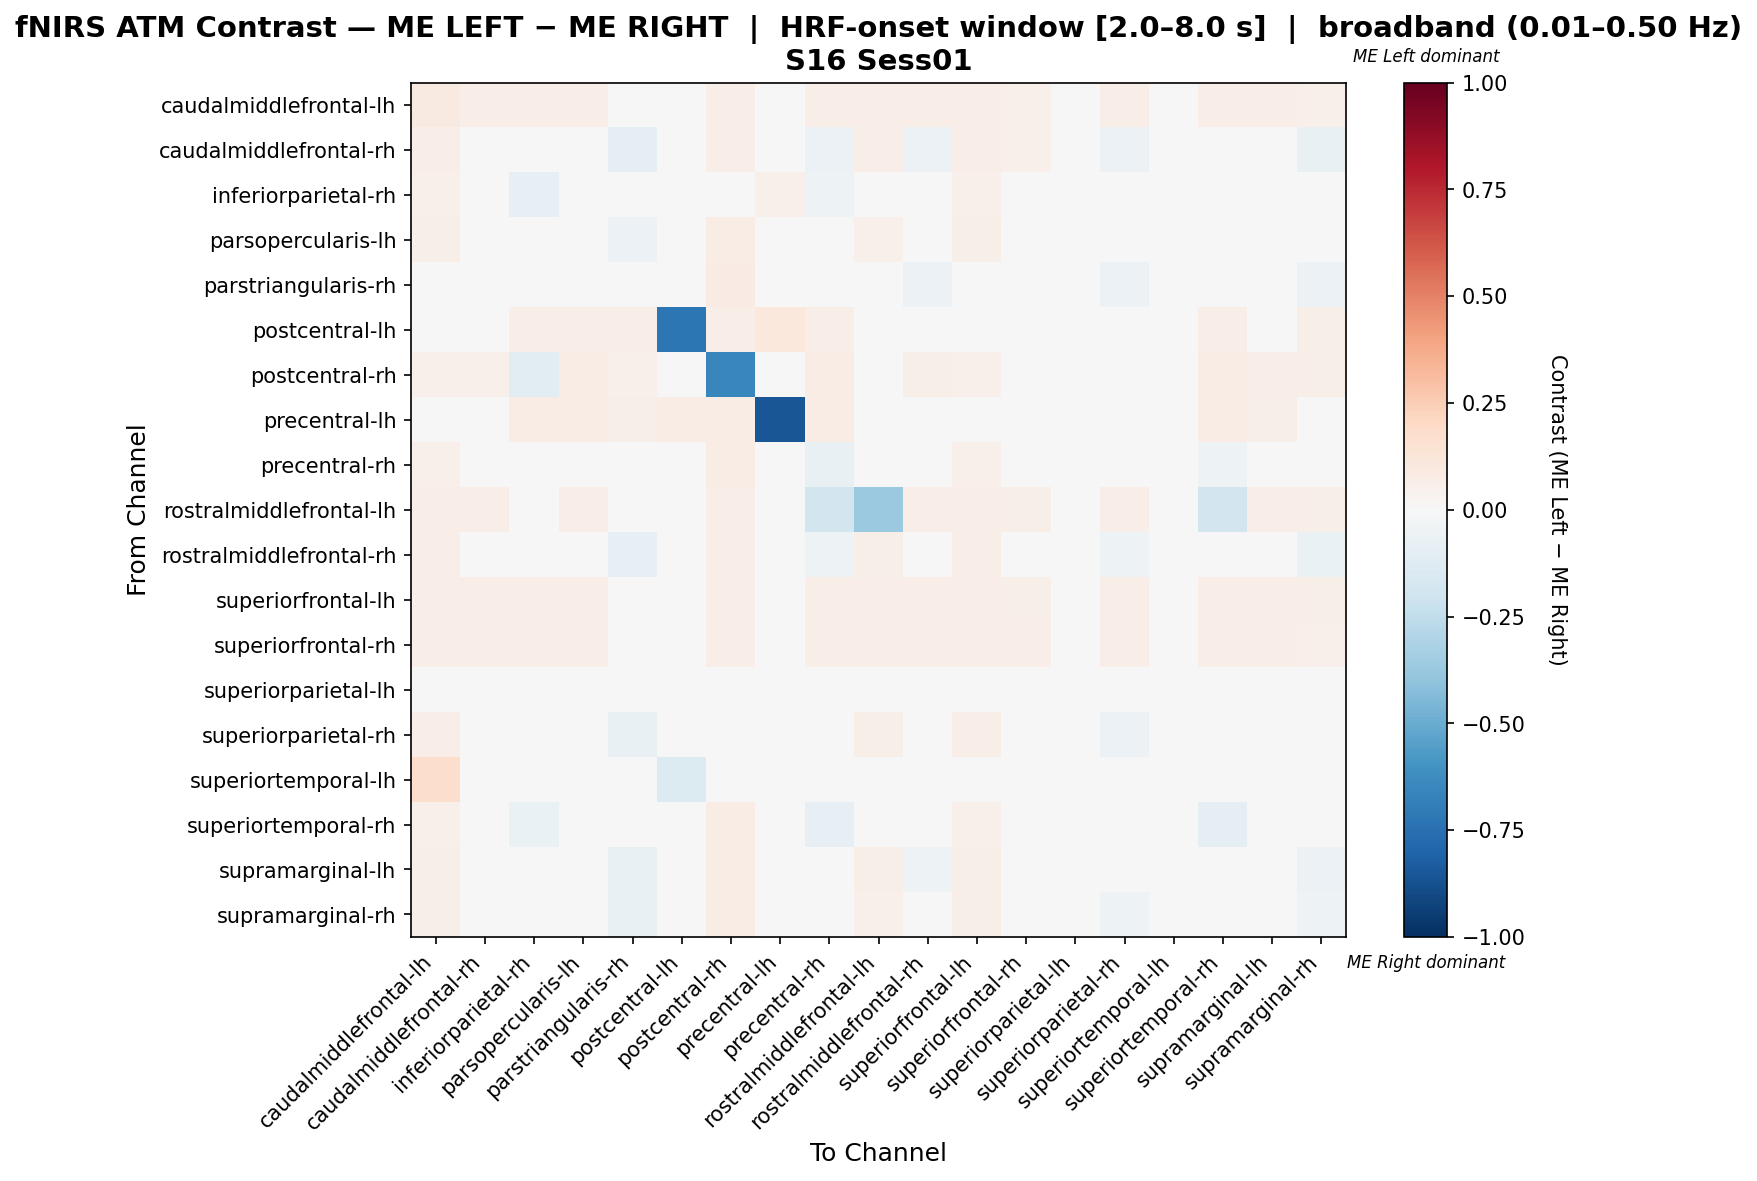

The data file committed next to this chart (first rows):
, caudalmiddlefrontal-lh, caudalmiddlefrontal-rh, inferiorparietal-rh, parsopercularis-lh, parstriangularis-rh, postcentral-lh, postcentral-rh, precentral-lh, precentral-rh, rostralmiddlefrontal-lh, rostralmiddlefrontal-rh, superiorfrontal-lh, superiorfrontal-rh, superiorparietal-lh, superiorparietal-rh, superiortemporal-lh, superiortemporal-rh, supramarginal-lh, supramarginal-rh
caudalmiddlefrontal-lh, 0.08982, 0.06587, 0.06587, 0.06587, 0.02994, 0.0, 0.06587, 0.02395, 0.06587, 0.06587, 0.06587, 0.06587, 0.05389, 0.0, 0.06587, 0.02395, 0.06587, 0.06587, 0.05389
caudalmiddlefrontal-rh, 0.06667, -0.02197, -0.008333, 0.04167, -0.0947, 0.0, 0.06667, 0.02424, -0.05833, 0.06667, -0.05833, 0.06667, 0.05455, 0.0, -0.05833, 0.0, 0.01667, -0.03333, -0.07045
inferiorparietal-rh, 0.05085, 0.01239, -0.08103, 0.02588, -0.02953, 0.02966, 0.04974, 0.05085, -0.05026, 0.02353, -0.02953, 0.05085, 0.03814, 0.0, -0.04837, 0.0, -0.04681, -0.02106, -0.02529
parsopercularis-lh, 0.05556, 0.001984, -0.03307, -0.01521, -0.06085, 0.02315, 0.07407, 0.04167, -0.03307, 0.05093, -0.04696, 0.05556, 0.04167, 0.0, -0.04233, 0.0, -0.03307, -0.0377, -0.04233
parstriangularis-rh, 0.0407, -0.01103, -0.007618, 0.01804, -0.03027, 0.0407, 0.0814, 0.04651, -0.03929, 0.03488, -0.05694, 0.0407, 0.02326, 0.0, -0.05974, 0.0, -0.02787, -0.03669, -0.05674
postcentral-lh, 0.01923, 0.01923, 0.06731, 0.06731, 0.06731, -0.7196, 0.06731, 0.1058, 0.06731, 0.009615, 0.02885, 0.01923, 0.0, 0.009615, 0.03846, -0.04, 0.06731, 0.04808, 0.05769
postcentral-rh, 0.05195, 0.05195, -0.1039, 0.07359, 0.05195, 0.0303, -0.6494, 0.04762, 0.07792, 0.04762, 0.05628, 0.05195, 0.03896, 0.0, -0.0303, 0.0, 0.07792, 0.06494, 0.06061
precentral-lh, 0.03521, 0.03521, 0.07746, 0.07042, 0.05634, 0.07042, 0.07746, -0.8592, 0.07746, 0.02817, 0.04225, 0.03521, 0.02113, 0.0, 0.0493, 0.0, 0.07746, 0.05634, 0.0493
precentral-rh, 0.05195, 0.006147, -0.03658, 0.02779, -0.04729, 0.0303, 0.07792, 0.04762, -0.07475, 0.009451, -0.03533, 0.05195, 0.03896, 0.0, -0.03863, 0.0, -0.05185, -0.01903, -0.03863
rostralmiddlefrontal-lh, 0.06897, 0.06897, 0.006466, 0.06897, 0.02759, 0.0, 0.06897, 0.02759, -0.181, -0.3685, 0.06897, 0.06897, 0.06207, 0.0, 0.06897, 0.0, -0.181, 0.06897, 0.05517
rostralmiddlefrontal-rh, 0.06486, 0.001035, -0.03088, 0.001035, -0.08459, 0.005405, 0.06486, 0.02703, -0.05216, 0.05946, 0.007303, 0.06486, 0.04865, 0.0, -0.05216, 0.0, -0.02024, -0.04152, -0.06297
superiorfrontal-lh, 0.06918, 0.06918, 0.06918, 0.06918, 0.03145, 0.0, 0.06918, 0.02516, 0.06918, 0.06918, 0.06918, 0.06918, 0.0566, 0.0, 0.06918, 0.0, 0.06918, 0.06918, 0.0566
superiorfrontal-rh, 0.06897, 0.06897, 0.06897, 0.06897, 0.01724, 0.0, 0.06897, 0.03448, 0.06897, 0.06897, 0.06897, 0.06897, 0.06897, 0.0, 0.06897, 0.0, 0.06897, 0.06897, 0.05172
superiorparietal-lh, 0.0, 0.0, 0.0, 0.0, 0.0, 0.0, 0.0, 0.0, 0.0, 0.0, 0.0, 0.0, 0.0, 0.0, 0.0, 0.0, 0.0, 0.0, 0.0
superiorparietal-rh, 0.06452, 0.009971, -0.04829, 0.01535, -0.07146, 0.01075, 0.04262, 0.03226, -0.0392, 0.05914, -0.0392, 0.06452, 0.04839, 0.0, -0.05738, 0.0, -0.01193, -0.03011, -0.04995
superiortemporal-lh, 0.1765, 0.0, 0.0, 0.0, 0.0, -0.1364, 0.0, 0.0, 0.0, 0.0, 0.0, 0.0, 0.0, 0.0, 0.0, -0.04011, 0.0, 0.0, 0.0
superiortemporal-rh, 0.05333, 0.02256, -0.06291, 0.0294, -0.04342, 0.02667, 0.07556, 0.04444, -0.07829, 0.01043, -0.01915, 0.05333, 0.04, 0.0, -0.02239, 0.0, -0.08923, -0.01026, -0.03009
supramarginal-lh, 0.06091, -0.002916, -0.02468, 0.007236, -0.07641, 0.01523, 0.07107, 0.03553, -0.04596, 0.05584, -0.05103, 0.06091, 0.04569, 0.0, -0.04596, 0.0, -0.01404, -0.03532, -0.05611
supramarginal-rh, 0.05699, 0.001439, -0.02931, 0.01698, -0.07374, 0.02073, 0.07254, 0.03627, -0.04783, 0.05181, -0.04893, 0.05699, 0.04145, 0.0, -0.05301, 0.0, -0.02005, -0.02931, -0.05301
